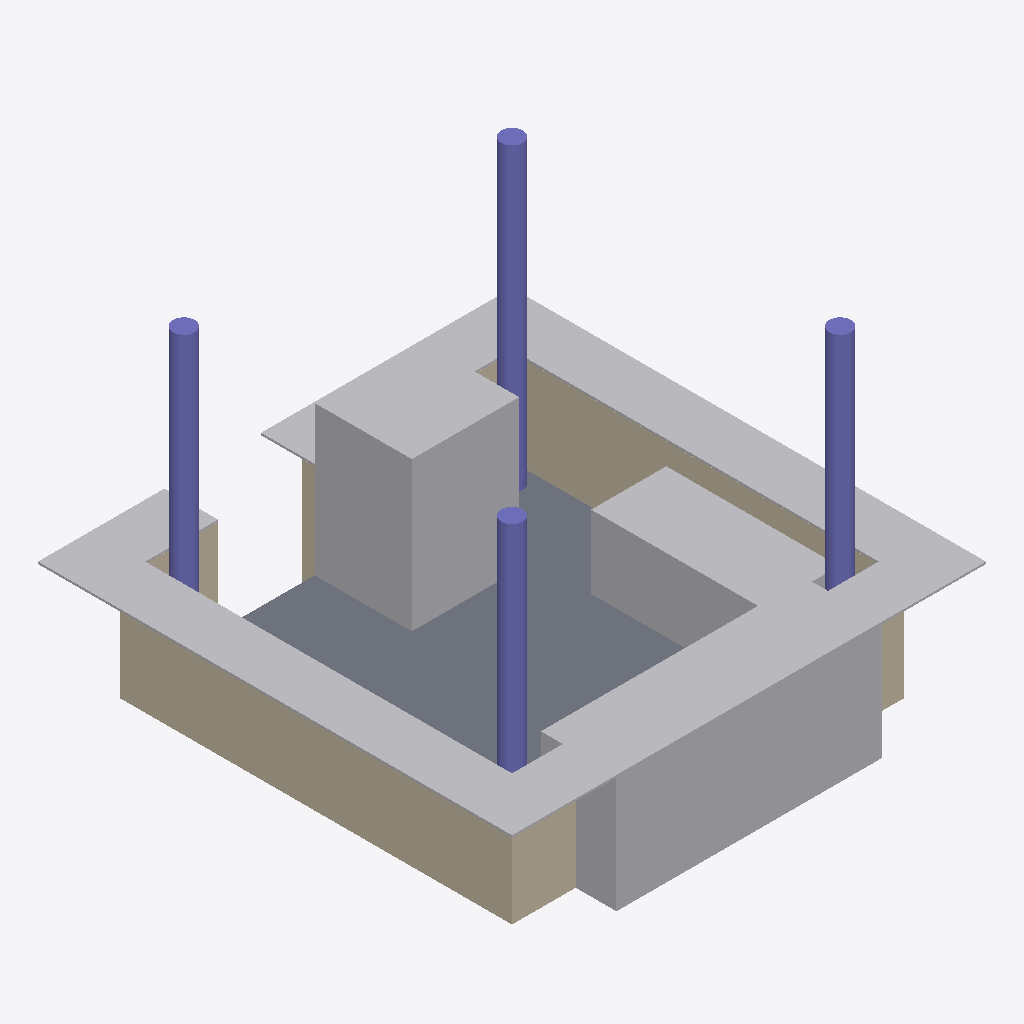
Isometric view of an IFC building model (IFC-SPF (STEP), schema IFC4, length unit metre), seen from the south-west, elements coloured by IFC class: 6 walls (beige), 5 other elements (light grey), 4 columns (violet), 1 slab (grey).
Extent 4.4 m × 4.4 m × 3.0 m (x, y, z). Storeys (2): Nivel 1 at 0.00 m; Nivel 2 at 3.00 m. Elements (16): 6 IfcWall, 5 IfcFurniture, 4 IfcColumn, 1 IfcSlab.

HEADER;
FILE_DESCRIPTION(('ViewDefinition [ReferenceView_V1.2]','RevitIdentifiers [ContentGUID: 4708f948-16dc-4771-a6cf-f1da530d6072, VersionGUID: 0f35078c-22c1-4548-ba48-a0fc93ab0b1a, NumberOfSaves: 17]'),'2;1');
FILE_NAME('DISEÑO CHEERS.ifc','2026-01-25T17:42:04-05:00',(''),(''),'ODA SDAI 24.6','Autodesk Revit 24.3.30.11 (ESP) - IFC 24.3.30.11','');
FILE_SCHEMA(('IFC4'));
ENDSEC;
DATA;
#27=IFCPROJECT('172Fb85jn7SQRFyTgiyf_2',#18,'0001',$,$,'Nombre de proyecto','Estado de proyecto',(#22),#968);
#42=IFCSITE('172Fb85jn7SQRFyTgiyf_0',#18,'Default',$,$,#41,$,$,.ELEMENT.,(40,25,13,9643),(-3,-42,-20,-772056),0.0,$,$);
#32=IFCBUILDING('172Fb85jn7SQRFyTgiyf_3',#18,'',$,$,#30,$,'',.ELEMENT.,$,$,#31);
#35=IFCBUILDINGSTOREY('29TFpHBYXAnw12nix37b4C',#18,'Nivel 1',$,'Nivel:Nivel 1',#34,$,'Nivel 1',.ELEMENT.,0.0);
#39=IFCBUILDINGSTOREY('29TFpHBYXAnw12nix37bGc',#18,'Nivel 2',$,'Nivel:Nivel 1',#38,$,'Nivel 2',.ELEMENT.,2.9999999999999996);
#460=IFCFURNITURE('0XHSDbx1rF4x3SKgwH5UsU',#18,'Meson:Meson:179069',$,'Meson:Meson',#459,#457,'179069',.NOTDEFINED.);
#504=IFCFURNITURE('1WWfk1KQTBsR6M_dh56$29',#18,'Vitrina:Vitrina:180523',$,'Vitrina:Vitrina',#503,#501,'180523',.NOTDEFINED.);
#549=IFCFURNITURE('3IK$KBYtL3s8RSlKGrR7IF',#18,'Horno Electrico:Horno Electrico:183271',$,'Horno Electrico:Horno Electrico',#548,#546,'183271',.NOTDEFINED.);
#625=IFCSLAB('3IK$KBYtL3s8RSlKGrR7BB',#18,'Suelo:SUELO MONTECARLO:183715',$,'Suelo:SUELO MONTECARLO',#609,#624,'183715',.FLOOR.);
#199=IFCWALL('3_Dg$T1ej9bBM9GE2ekQye',#18,'Muro básico:Por defecto - 12 cm:165830',$,'Muro básico:Por defecto - 12 cm',#187,#198,'165830',.NOTDEFINED.);
#587=IFCFURNITURE('3IK$KBYtL3s8RSlKGrR78E',#18,'Nevera:Nevera:183654',$,'Nevera:Nevera',#586,#584,'183654',.NOTDEFINED.);
#156=IFCWALL('3_Dg$T1ej9bBM9GE2ekQ$j',#18,'Muro básico:Por defecto - 12 cm:165635',$,'Muro básico:Por defecto - 12 cm',#144,#155,'165635',.NOTDEFINED.);
#304=IFCCOLUMN('0uhqhwgvvC4RLW3AFcQlMa',#18,'Pilar Circular:20 cm:169450',$,'Pilar Circular:20 cm',#303,#300,'169450',.COLUMN.);
#255=IFCCOLUMN('3_Dg$T1ej9bBM9GE2ekRss',#18,'Pilar Circular:20 cm:169304',$,'Pilar Circular:20 cm',#254,#251,'169304',.COLUMN.);
#342=IFCCOLUMN('0uhqhwgvvC4RLW3AFcQlMw',#18,'Pilar Circular:20 cm:169460',$,'Pilar Circular:20 cm',#341,#339,'169460',.COLUMN.);
#368=IFCCOLUMN('0uhqhwgvvC4RLW3AFcQlMm',#18,'Pilar Circular:20 cm:169470',$,'Pilar Circular:20 cm',#367,#364,'169470',.COLUMN.);
#784=IFCFURNITURE('158orXgV54zOqiI91raFTr',#18,'DETALLE DE VITRINA:DETALLE DE VITRINA:188874',$,'DETALLE DE VITRINA:DETALLE DE VITRINA',#783,#781,'188874',.NOTDEFINED.);
#734=IFCWALL('27NJqQjJr9o9LPq_yG4Q9B',#18,'Muro básico:Por defecto - 12 cm:185912',$,'Muro básico:Por defecto - 12 cm',#722,#733,'185912',.NOTDEFINED.);
#72=IFCWALL('3_Dg$T1ej9bBM9GE2ekQwK',#18,'Muro básico:Por defecto - 12 cm:165498',$,'Muro básico:Por defecto - 12 cm',#57,#71,'165498',.NOTDEFINED.);
#402=IFCWALL('0uhqhwgvvC4RLW3AFcQlgP',#18,'Muro básico:Por defecto - 12 cm:170711',$,'Muro básico:Por defecto - 12 cm',#390,#401,'170711',.NOTDEFINED.);
#692=IFCWALL('27NJqQjJr9o9LPq_yG4Q9p',#18,'Muro básico:Por defecto - 12 cm:185856',$,'Muro básico:Por defecto - 12 cm',#680,#691,'185856',.NOTDEFINED.);
ENDSEC;
